Image classification data set "imagens" (Rout222/cafes on GitHub). Class labels (3): bons, quebrados, sujeira.

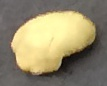
Label: quebrados

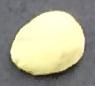
Label: bons

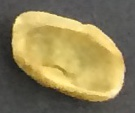
Label: bons

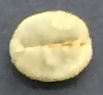
Label: bons

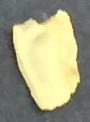
Label: quebrados

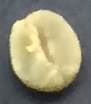
Label: bons
